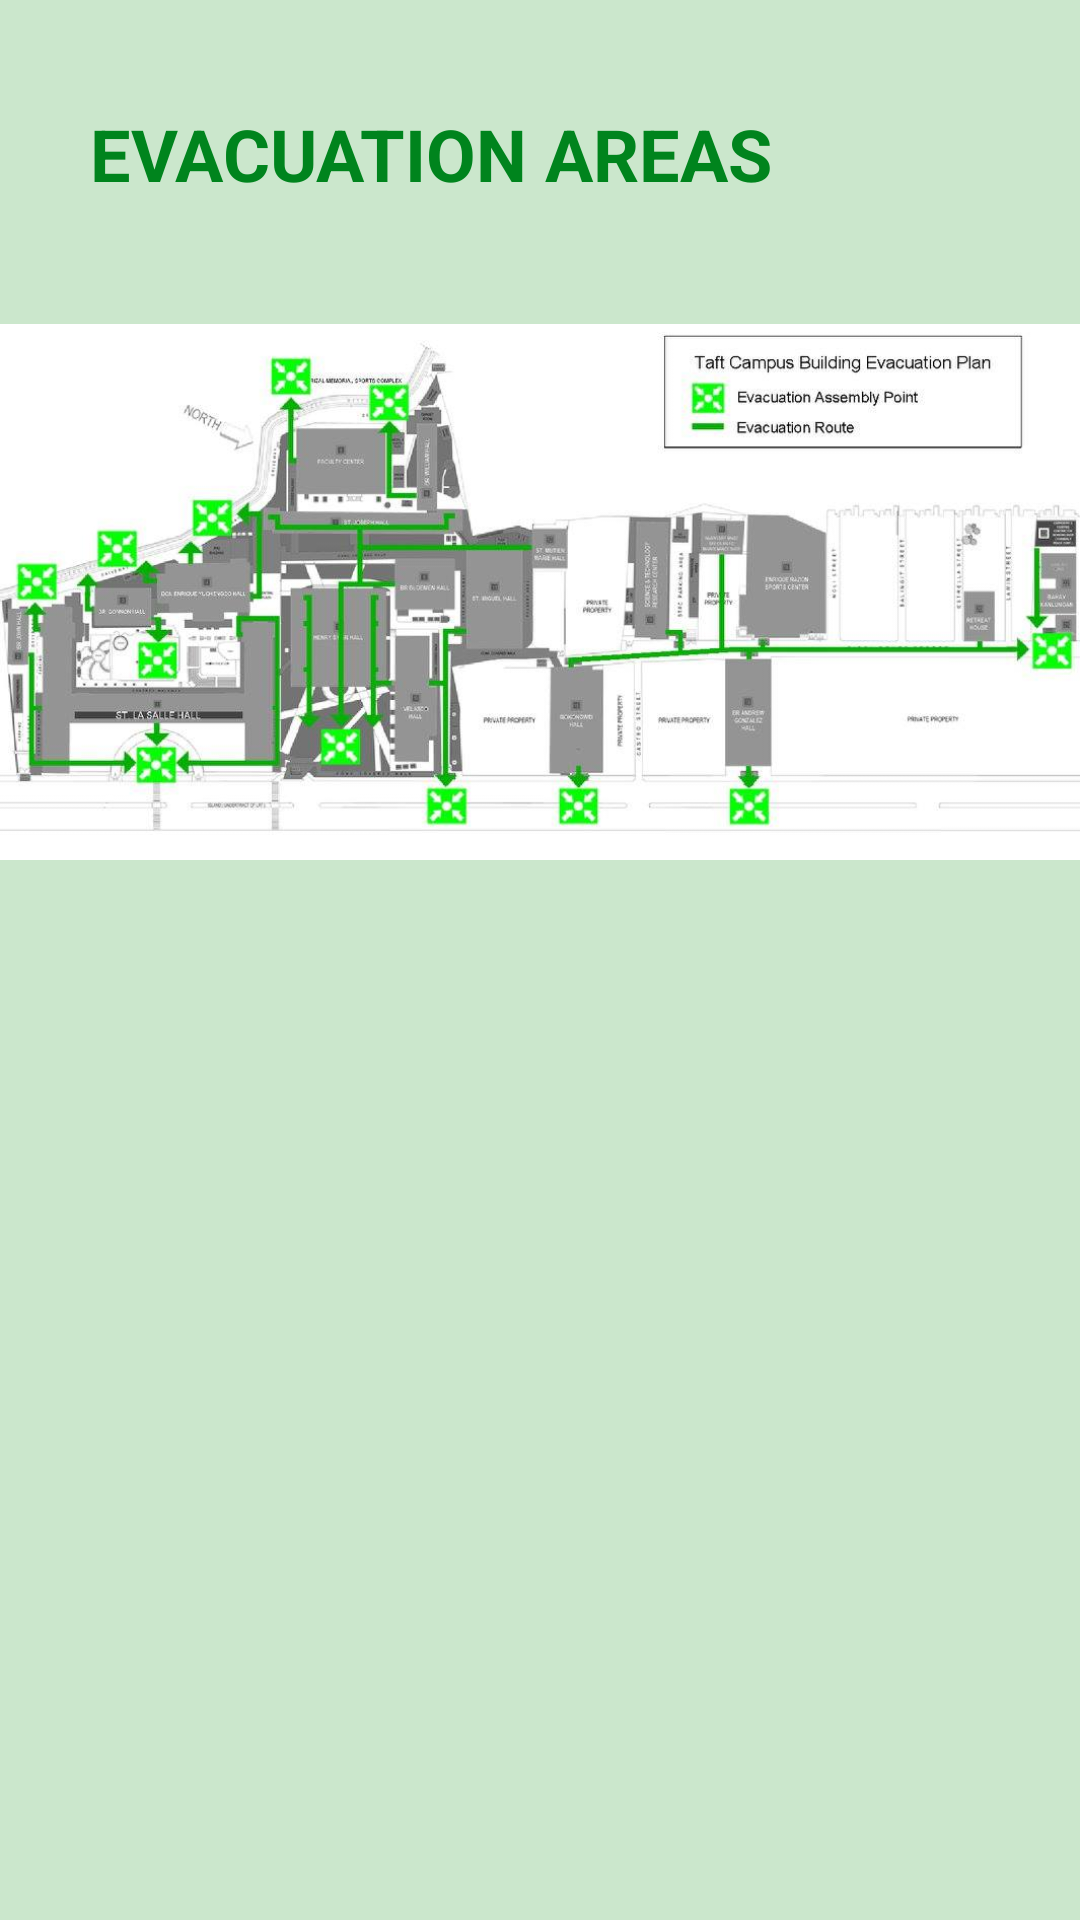

Layout XML and referenced resources for this Android screen:
<!-- AndroidManifest.xml: application theme Theme.ArchersNav -->
<!-- res/layout/fragment_evacuation_areas.xml -->
<?xml version="1.0" encoding="utf-8"?>
<LinearLayout xmlns:android="http://schemas.android.com/apk/res/android"
    xmlns:tools="http://schemas.android.com/tools"
    android:layout_width="match_parent"
    android:background="#CBE7CC"
    android:layout_height="match_parent"
    android:orientation="vertical">

    
    <TextView
        android:layout_width="wrap_content"
        android:layout_height="wrap_content"
        android:layout_gravity="start"
        android:layout_marginBottom="30dp"
        android:layout_marginTop="35dp"
        android:text="EVACUATION AREAS"
        android:textColor="#00841D"
        android:layout_marginStart="30dp"
        android:textSize="24sp"
        android:textStyle="bold" />

    
    <ImageView
        android:id="@+id/evacuation_plan_image"
        android:layout_width="match_parent"
        android:layout_height="200dp"
        android:layout_marginBottom="30dp"
        android:src="@drawable/taft_campus_evacuation_plan"
        android:contentDescription="@string/evacuation_plan_desc" />

    
    <ScrollView
        android:layout_width="match_parent"
        android:layout_height="0dp"
        android:layout_weight="1">

        <LinearLayout
            android:layout_width="match_parent"
            android:layout_height="wrap_content"
            android:orientation="vertical"
            android:gravity="center"/>

    </ScrollView>
</LinearLayout>
<!-- resources referenced by this layout -->
<resources>
  <!-- drawable taft_campus_evacuation_plan: jpg bitmap (drawable, 66000 bytes) -->
  <string name="evacuation_plan_desc">Evacuation Plan</string>
  <style name="Theme.ArchersNav" parent="Base.Theme.ArchersNav" />
  <style name="Base.Theme.ArchersNav" parent="Theme.Material3.DayNight.NoActionBar">
          
          
      </style>
</resources>
